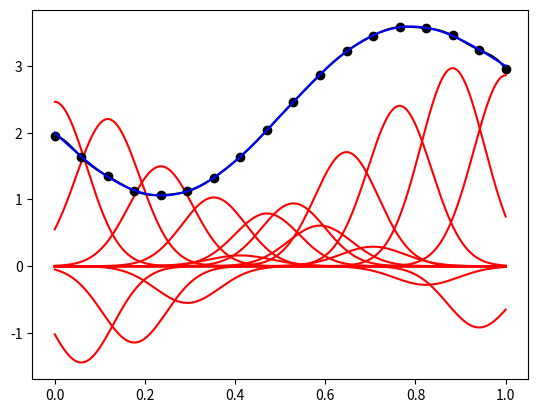

Generate this figure with matplotlib:
# -*- coding: utf-8 -*-
"""
Initial attempt at Radial Basis Interpolation
(Function Approximation using Radial Basis functions)
Function to model:        y = x^2-sin(2*pi*x) +2

[redacted]
"""
# Imports
import numpy as np
from math import exp
import matplotlib.pyplot as plt

#Global variables
  # Input parameters for RBF Level Ia
    # Basis center Locations / Number of Bases
#centers = 6            Can get from size of xc
xc=np.linspace(0,1,18)
    # Width parameter (How Fat your basis functions are)
beta = 100                  # beta is actually Beta squared 
    # "Test Data" (function evaluation)
xd = np.linspace(0,1,1000)
  #Missing Parameter for RBF Level Ia
coeff = np.ones(np.size(xc)) #Replace with zeros when works

# Functions
 # Function for evaluation
def f(x):
   y=np.zeros(np.size(x))
   for i in range(np.size(x)):
       y[i]=xd[i]*xd[i]-np.sin(2*np.pi*xd[i])+2
   return y
 # Basis Evaluation------------------------------------------
def basis(i,x):                     # Basis i evaluated at x
    return (exp(-beta*(x-xc[i])*(x-xc[i])))
 # Plot Final Function Approximation-------------------------
def plot_f():
    y = np.zeros(np.size(xd))
    for i in range(np.size(xd)):
        for j in range(np.size(xc)):
            y[i] = y[i]+coeff[j]*basis(j,xd[i])
    plt.plot(xd,y,'k')
    yp = np.zeros(np.size(xc))
    for i in range(np.size(xc)):
        for j in range(np.size(xc)):
            yp[i] = yp[i]+coeff[j]*basis(j,xc[i])
    plt.plot(xc,yp,'ko')
# Plot Particular Basis Function-------------------
def plot_rbf(p):
    y = np.zeros(np.size(xd))
    for i in range(np.size(xd)):
        y[i] = coeff[p]*basis(p,xd[i])
    plt.plot(xd,y,'r')

# Main
plt.clf()
# Build Matrix A
A = np.zeros((np.size(xd),np.size(xc)))
for j in range(np.size(coeff)):     # J is columns of A
    for i in range(np.size(xd)):    # I is rows of A
    # A is Basis j evaluated at xd i
        A[i,j]=basis(j,xd[i])
# Build Matrix (Vector)
g=f(xd)
#ANS = f(x)
# Solve
a = np.linalg.lstsq(A,g)
coeff=a[0]

for i in range(np.size(xc)):
    plot_rbf(i)    
plot_f()
plt.plot(xd,g,'b')
